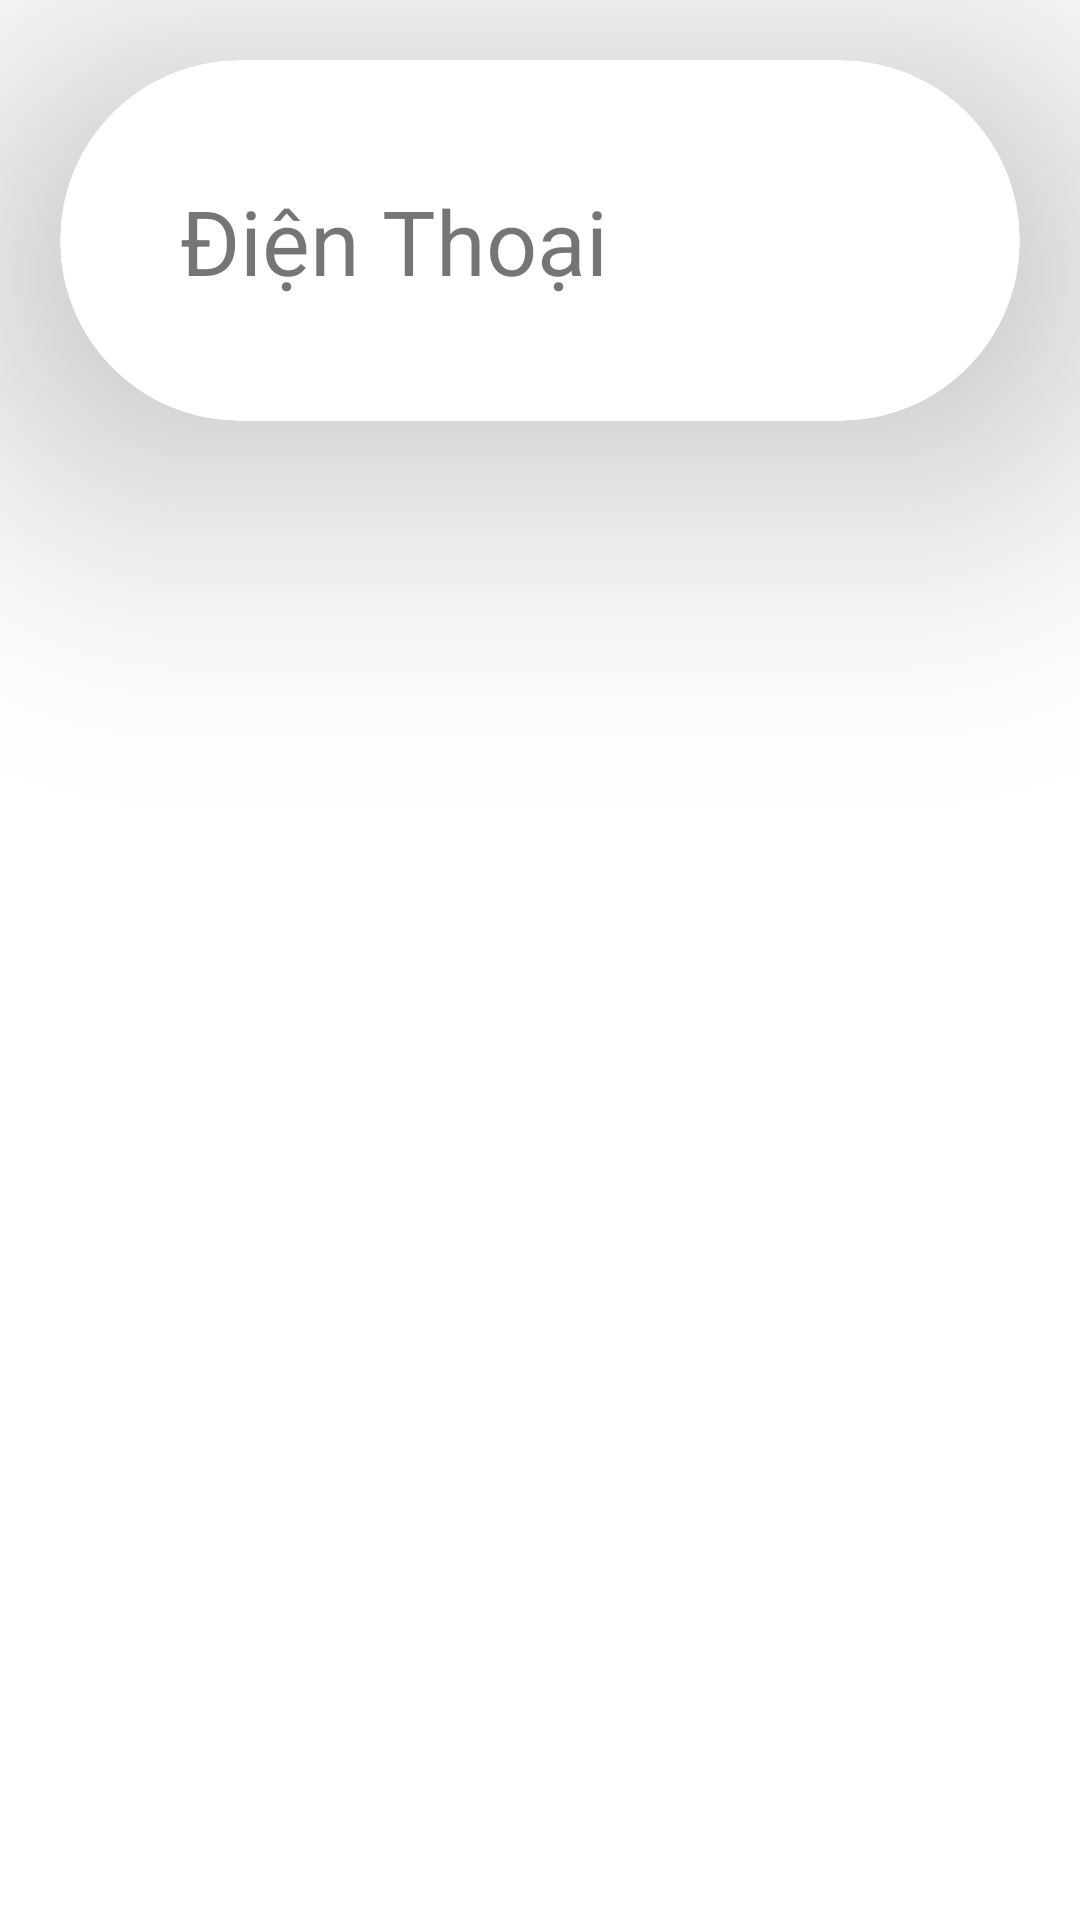

Reconstruct the res/layout file that produces this screen, plus the resources it refers to.
<!-- AndroidManifest.xml: application theme Theme.Appshop -->
<!-- res/layout/item.xml -->
<?xml version="1.0" encoding="utf-8"?>
<LinearLayout xmlns:android="http://schemas.android.com/apk/res/android"
    android:layout_width="match_parent"
    android:layout_height="wrap_content"
    xmlns:app="http://schemas.android.com/apk/res-auto">
    <androidx.cardview.widget.CardView
        android:layout_width="match_parent"
        android:layout_height="wrap_content"
        app:cardCornerRadius="60dp"
        app:cardElevation="60dp"
        android:layout_margin="20dp">
        <LinearLayout
            android:layout_width="match_parent"
            android:layout_height="wrap_content"
            android:orientation="horizontal"
            android:padding="40dp">
            <TextView
                android:layout_width="wrap_content"
                android:layout_height="wrap_content"
                android:id="@+id/item_name"
                android:text="Điện Thoại"
                android:textSize="30dp">

            </TextView>
        </LinearLayout>
    </androidx.cardview.widget.CardView>

</LinearLayout>
<!-- resources referenced by this layout -->
<resources>
  <style name="Theme.Appshop" parent="Theme.MaterialComponents.DayNight.DarkActionBar">
          
          <item name="colorPrimary">@color/purple_500</item>
          <item name="colorPrimaryVariant">@color/purple_700</item>
          <item name="colorOnPrimary">@color/white</item>
          
          <item name="colorSecondary">@color/teal_200</item>
          <item name="colorSecondaryVariant">@color/teal_700</item>
          <item name="colorOnSecondary">@color/black</item>
          
          <item name="android:statusBarColor" tools:targetApi="l">?attr/colorPrimaryVariant</item>
          
      </style>
  <!-- not gathered from this repository: default colours our renderer supplied (Android Studio template values) -->
  <color name="purple_500">#FF6200EE</color>
  <color name="purple_700">#FF3700B3</color>
  <color name="teal_200">#FF03DAC5</color>
  <color name="teal_700">#FF018786</color>
  <color name="black">#FF000000</color>
  <color name="white">#FFFFFFFF</color>
</resources>
